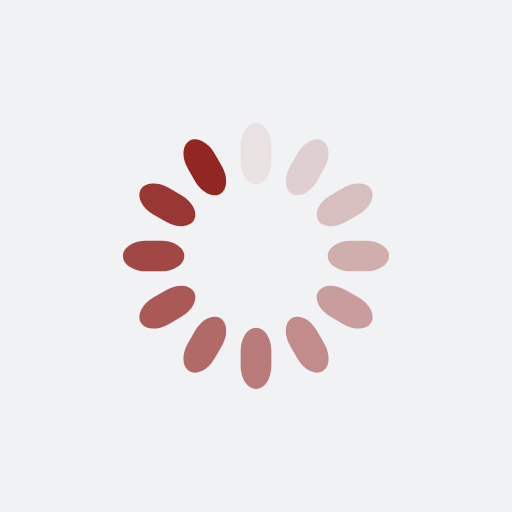
t = 0.00 s
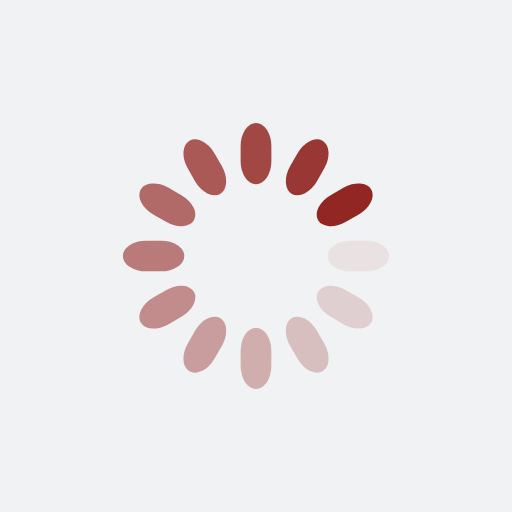
t = 0.25 s
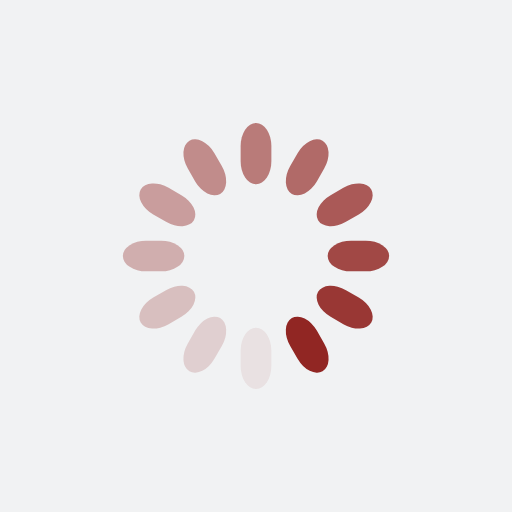
t = 0.50 s
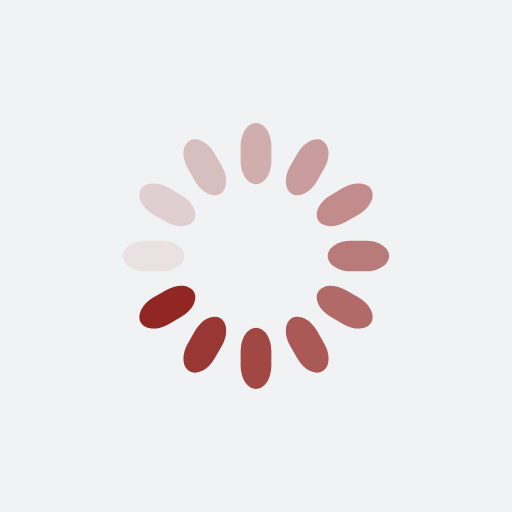
t = 0.75 s

The animated SVG that drew these frames (rendered in a browser with its animation timeline set to each time). Animation: 12 SMIL elements (animate=12); one cycle of 1.00 s, repeats indefinitely.

<?xml version="1.0" encoding="utf-8"?>
<svg xmlns="http://www.w3.org/2000/svg" xmlns:xlink="http://www.w3.org/1999/xlink" style="margin: auto; background: rgb(241, 242, 243); display: block; shape-rendering: auto;" width="200px" height="200px" viewBox="0 0 100 100" preserveAspectRatio="xMidYMid">
<g transform="rotate(0 50 50)">
  <rect x="47" y="24" rx="3" ry="4.5600000000000005" width="6" height="12" fill="#912623">
    <animate attributeName="opacity" values="1;0" keyTimes="0;1" dur="1s" begin="-0.9166666666666666s" repeatCount="indefinite"></animate>
  </rect>
</g><g transform="rotate(30 50 50)">
  <rect x="47" y="24" rx="3" ry="4.5600000000000005" width="6" height="12" fill="#912623">
    <animate attributeName="opacity" values="1;0" keyTimes="0;1" dur="1s" begin="-0.8333333333333334s" repeatCount="indefinite"></animate>
  </rect>
</g><g transform="rotate(60 50 50)">
  <rect x="47" y="24" rx="3" ry="4.5600000000000005" width="6" height="12" fill="#912623">
    <animate attributeName="opacity" values="1;0" keyTimes="0;1" dur="1s" begin="-0.75s" repeatCount="indefinite"></animate>
  </rect>
</g><g transform="rotate(90 50 50)">
  <rect x="47" y="24" rx="3" ry="4.5600000000000005" width="6" height="12" fill="#912623">
    <animate attributeName="opacity" values="1;0" keyTimes="0;1" dur="1s" begin="-0.6666666666666666s" repeatCount="indefinite"></animate>
  </rect>
</g><g transform="rotate(120 50 50)">
  <rect x="47" y="24" rx="3" ry="4.5600000000000005" width="6" height="12" fill="#912623">
    <animate attributeName="opacity" values="1;0" keyTimes="0;1" dur="1s" begin="-0.5833333333333334s" repeatCount="indefinite"></animate>
  </rect>
</g><g transform="rotate(150 50 50)">
  <rect x="47" y="24" rx="3" ry="4.5600000000000005" width="6" height="12" fill="#912623">
    <animate attributeName="opacity" values="1;0" keyTimes="0;1" dur="1s" begin="-0.5s" repeatCount="indefinite"></animate>
  </rect>
</g><g transform="rotate(180 50 50)">
  <rect x="47" y="24" rx="3" ry="4.5600000000000005" width="6" height="12" fill="#912623">
    <animate attributeName="opacity" values="1;0" keyTimes="0;1" dur="1s" begin="-0.4166666666666667s" repeatCount="indefinite"></animate>
  </rect>
</g><g transform="rotate(210 50 50)">
  <rect x="47" y="24" rx="3" ry="4.5600000000000005" width="6" height="12" fill="#912623">
    <animate attributeName="opacity" values="1;0" keyTimes="0;1" dur="1s" begin="-0.3333333333333333s" repeatCount="indefinite"></animate>
  </rect>
</g><g transform="rotate(240 50 50)">
  <rect x="47" y="24" rx="3" ry="4.5600000000000005" width="6" height="12" fill="#912623">
    <animate attributeName="opacity" values="1;0" keyTimes="0;1" dur="1s" begin="-0.25s" repeatCount="indefinite"></animate>
  </rect>
</g><g transform="rotate(270 50 50)">
  <rect x="47" y="24" rx="3" ry="4.5600000000000005" width="6" height="12" fill="#912623">
    <animate attributeName="opacity" values="1;0" keyTimes="0;1" dur="1s" begin="-0.16666666666666666s" repeatCount="indefinite"></animate>
  </rect>
</g><g transform="rotate(300 50 50)">
  <rect x="47" y="24" rx="3" ry="4.5600000000000005" width="6" height="12" fill="#912623">
    <animate attributeName="opacity" values="1;0" keyTimes="0;1" dur="1s" begin="-0.08333333333333333s" repeatCount="indefinite"></animate>
  </rect>
</g><g transform="rotate(330 50 50)">
  <rect x="47" y="24" rx="3" ry="4.5600000000000005" width="6" height="12" fill="#912623">
    <animate attributeName="opacity" values="1;0" keyTimes="0;1" dur="1s" begin="0s" repeatCount="indefinite"></animate>
  </rect>
</g>
<!-- [ldio] generated by https://loading.io/ --></svg>